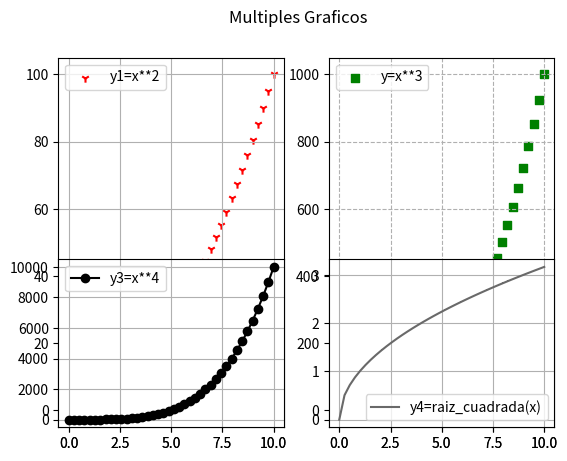

Python code for this plot:
# Matplotlib [Python]
# Ejercicios de práctica

# Autor: Inove Coding School
# Version: 2.0

# IMPORTANTE: NO borrar los comentarios
# que aparecen en verde con el hashtag "#"

# Ejercicios de matplotlib
import numpy as np
import matplotlib.pyplot as plt


if __name__ == '__main__':
    print("Bienvenidos a otra clase de Inove con Python")
    print("Line Plot: Figura con múltiples gráficos")

    # NOTA: aproveche los ejemplos "line_plot" y "scatter_plot" de clase

    # Se desea graficar cuatro funciones en una misma figura
    # en cuatros gráficos (axes) distintos. Para el siguiente
    # intervalor de valores de "X":
    x = np.linspace(0, 10, 40)

    # Realizar tres gráficos que representen
    # y1 = x^2 (X al cuadrado)
    # y2 = x^3 (X al cubo)
    # y3 = x^4 (X a la cuarta)
    # y4 = raiz_cuadrada(X)

    # Implementación:
    y1 = x**2
    y2 = x**3
    y3 = x**4
    y4 = np.sqrt(x)

    # Alumnos: Esos cuatro gráficos deben estar colocados
    # en la diposición de 2 filas y 2 columna:
    # ------
    #  graf1 | graf2
    # ------
    #  graf3 | graf4
    # Utilizar add_subplot para lograr este efecto
    # de "2 filas" "2 columna" de gráficos

    # Se debe colocar en la leyenda la función que representa
    # cada gráfico

    # Cada gráfico realizarlo con un color distinto
    # a su elección

    # Colocar una grilla a elección

    # Crear acá su gráfico


y1 = []
for i in x:
 y1.append(i**2)
    
y2 = []
for i in x:
 y2.append(i**3)

y3 = []
for i in x:
 y3.append(i**4)

y4 = []
for i in x:
 y4.append(np.sqrt(i))

fig = plt.figure()
ax1 = fig.add_subplot(1, 2, 1)
ax2 = fig.add_subplot(1, 2, 2)
ax3 = fig.add_subplot(2, 2, 3)
ax4 = fig.add_subplot(2, 2, 4)

ax1.scatter(x, y1, color = 'red', marker = '1', label = 'y1=x**2')
ax1.legend()
ax1.grid()

  
                

ax2.scatter(x, y2, c='g', marker = ',', label='y=x**3')
ax2.legend()
ax2.grid(ls='dashed')

                
            
                
ax3.plot(x, y3, color = 'k', marker = 'o', label = 'y3=x**4')
ax3.legend()
ax3.grid(ls='solid')


ax4.plot(x, y4, color = 'dimgray', marker = ',', label = 'y4=raiz_cuadrada(x)')
ax4.legend()
ax4.grid()
ax = fig.suptitle('Multiples Graficos')

plt.show()













print("terminamos")
